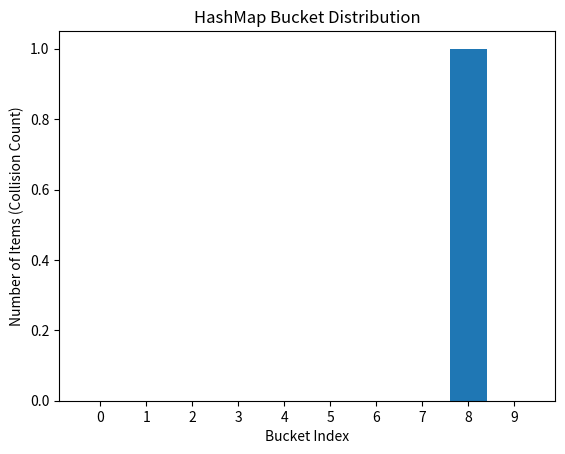

Python code for this plot:
class HashMap:
    def __init__(self,capacity):
        self.size = 0 # number of k,v pairs per bucket
        self.capacity = capacity # number of slots / buckets 
        self.buckets = [[] for _ in range(capacity)]

    def __repr__(self):
        return f"{self.__class__.__name__} has {len(self.buckets)} slots!"

    def __contains__(self,key):
        index = self.get_hash(key)
        bucket = self.buckets[index]

        for k,v in bucket:
            if k ==key:
                return True
        return False

    def put(self,key,value):

        index = self.get_hash(key)
        bucket = self.buckets[index]

        for i,(k,v) in enumerate(bucket):
            if k == key:
                bucket[i] = (key,value)
                break
        else:
            bucket.append((key,value))
            self.size+=1
    def get(self,key):
        index = self.get_hash(key)
        bucket = self.buckets[index]

        for k,v in bucket:
            if k == key:
                return v
        
        raise KeyError("Key not found!")

    def delete(self,key):
        index = self.get_hash(key)
        bucket = self.buckets[index]

        for i,(k,v) in enumerate(bucket):
            if k == key:
                del bucket[i]
                break
        else:
            raise KeyError(key)

    def keys(self):
        return [k for bucket in self.buckets for (k,_) in bucket]

    def values(self):
        storage = []
        for bucket in self.buckets:
            for _,v in bucket:
                storage.append(v)
        return storage

    def get_hash(self,key):
        hash_key = str(key)
        current_hash =0
        for c in hash_key:
            current_hash = (current_hash * 31) +ord(c)
        return current_hash % self.capacity



if __name__ == "__main__":
    import matplotlib
    import matplotlib.pyplot as plt
    import random
    z = HashMap(10)

    z.put('M', 10)
    z.put('M', 20)  # Update
    z.put('N', 30)  # new key

    print(z.get('M'))  # 20
    print(z.size)      #  2

    z.delete('M')

    print(z.size)      #  1
    print('M' in z)    #  False

    x = []
    y = []


    for i, bucket in enumerate(z.buckets):
        x.append(i)
        y.append(len(bucket))

    plt.bar(x=x, height=y)
    plt.xlabel("Bucket Index")
    plt.ylabel("Number of Items (Collision Count)")
    plt.title("HashMap Bucket Distribution")
    plt.xticks(range(10))
    plt.show()
